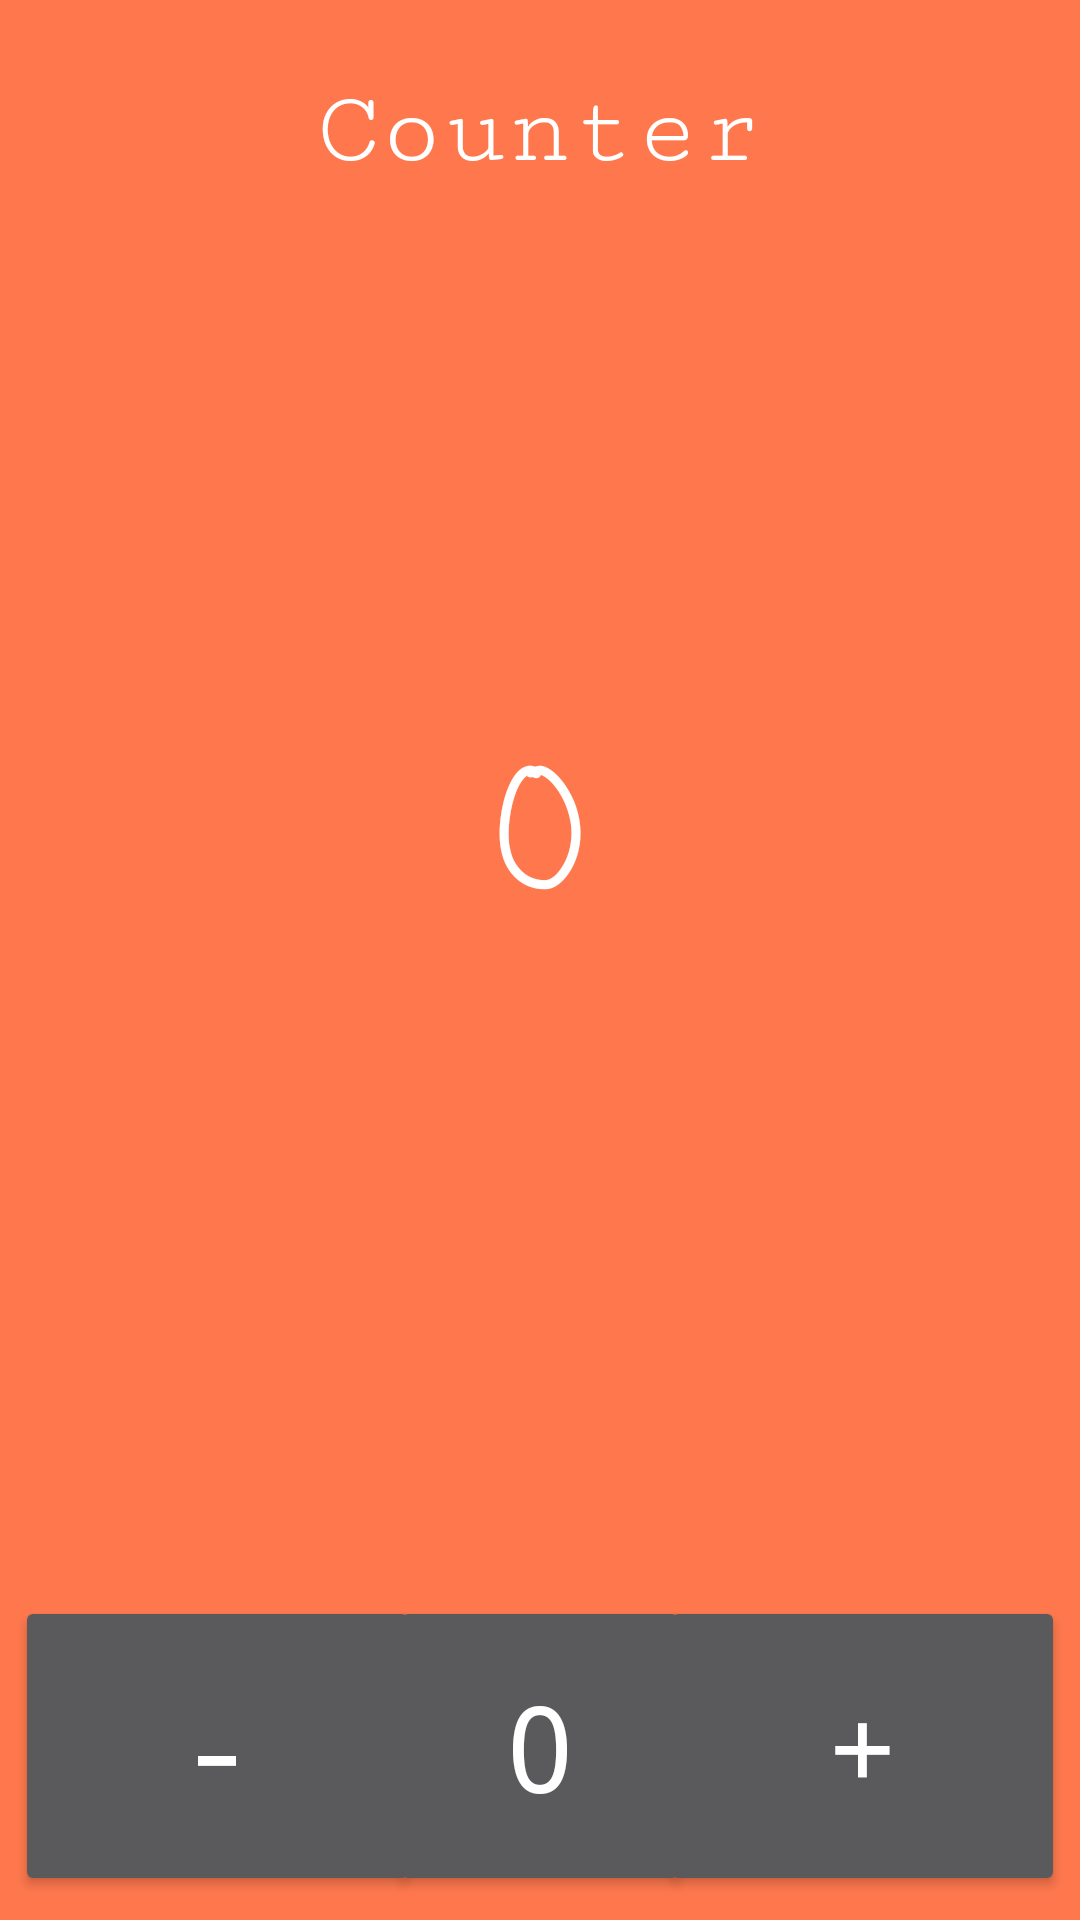

Android layout source for this screen:
<!-- AndroidManifest.xml: application theme Theme.CounterRMP -->
<!-- res/layout/activity_main.xml -->
<?xml version="1.0" encoding="utf-8"?>
<androidx.constraintlayout.widget.ConstraintLayout xmlns:android="http://schemas.android.com/apk/res/android"
    xmlns:app="http://schemas.android.com/apk/res-auto"
    xmlns:tools="http://schemas.android.com/tools"
    android:layout_width="match_parent"
    android:layout_height="match_parent"
    android:background="#FF784D"
    tools:context=".MainActivity">

    <TextView
        android:id="@+id/nameApp"
        android:layout_width="wrap_content"
        android:layout_height="wrap_content"
        android:layout_marginTop="24dp"
        android:fontFamily="serif-monospace"
        android:text="Counter"
        android:textColor="@color/white"
        android:textSize="35dp"
        app:layout_constraintEnd_toEndOf="parent"
        app:layout_constraintStart_toStartOf="parent"
        app:layout_constraintTop_toTopOf="parent" />

    <Button
        android:id="@+id/buttonMinus"
        android:layout_width="135dp"
        android:layout_height="100dp"
        android:layout_marginStart="5dp"
        android:layout_marginBottom="8dp"
        android:text="-"
        android:textSize="40dp"
        android:fontFamily="monospace"
        app:layout_constraintBottom_toBottomOf="parent"
        app:layout_constraintStart_toStartOf="parent" />

    <Button
        android:id="@+id/buttonPlus"
        android:layout_width="135dp"
        android:layout_height="100dp"
        android:layout_marginEnd="5dp"
        android:layout_marginBottom="8dp"
        android:text="+"
        android:textSize="40dp"
        android:fontFamily="monospace"
        app:layout_constraintBottom_toBottomOf="parent"
        app:layout_constraintEnd_toEndOf="parent" />

    <Button
        android:id="@+id/buttonZero"
        android:layout_width="100dp"
        android:layout_height="100dp"
        android:layout_marginStart="5dp"
        android:layout_marginEnd="5dp"
        android:layout_marginBottom="8dp"
        android:text="0"
        android:textSize="40dp"
        android:fontFamily="monospace"
        app:layout_constraintBottom_toBottomOf="parent"
        app:layout_constraintEnd_toStartOf="@+id/buttonPlus"
        app:layout_constraintStart_toEndOf="@+id/buttonMinus" />

    <TextView
        android:id="@+id/textCounter"
        android:layout_width="wrap_content"
        android:layout_height="wrap_content"
        android:layout_marginBottom="32dp"
        android:text="0"
        android:textColor="@color/white"
        android:textSize="55dp"
        android:fontFamily="casual"
        app:layout_constraintBottom_toTopOf="@+id/buttonZero"
        app:layout_constraintEnd_toEndOf="parent"
        app:layout_constraintStart_toStartOf="parent"
        app:layout_constraintTop_toBottomOf="@+id/nameApp" />


</androidx.constraintlayout.widget.ConstraintLayout>
<!-- resources referenced by this layout -->
<resources>
  <style name="Theme.CounterRMP" parent="Theme.MaterialComponents.NoActionBar">
          
          <item name="colorPrimary">@color/purple_500</item>
          <item name="colorPrimaryVariant">@color/purple_700</item>
          <item name="colorOnPrimary">@color/white</item>
          
          <item name="colorSecondary">@color/teal_200</item>
          <item name="colorSecondaryVariant">@color/teal_700</item>
          <item name="colorOnSecondary">@color/black</item>
          
          <item name="android:statusBarColor">?attr/colorPrimaryVariant</item>
          
      </style>
  <!-- not gathered from this repository: default colours our renderer supplied (Android Studio template values) -->
  <color name="purple_500">#FF6200EE</color>
  <color name="purple_700">#FF3700B3</color>
  <color name="teal_200">#FF03DAC5</color>
  <color name="teal_700">#FF018786</color>
  <color name="black">#FF000000</color>
  <color name="white">#FFFFFFFF</color>
</resources>
